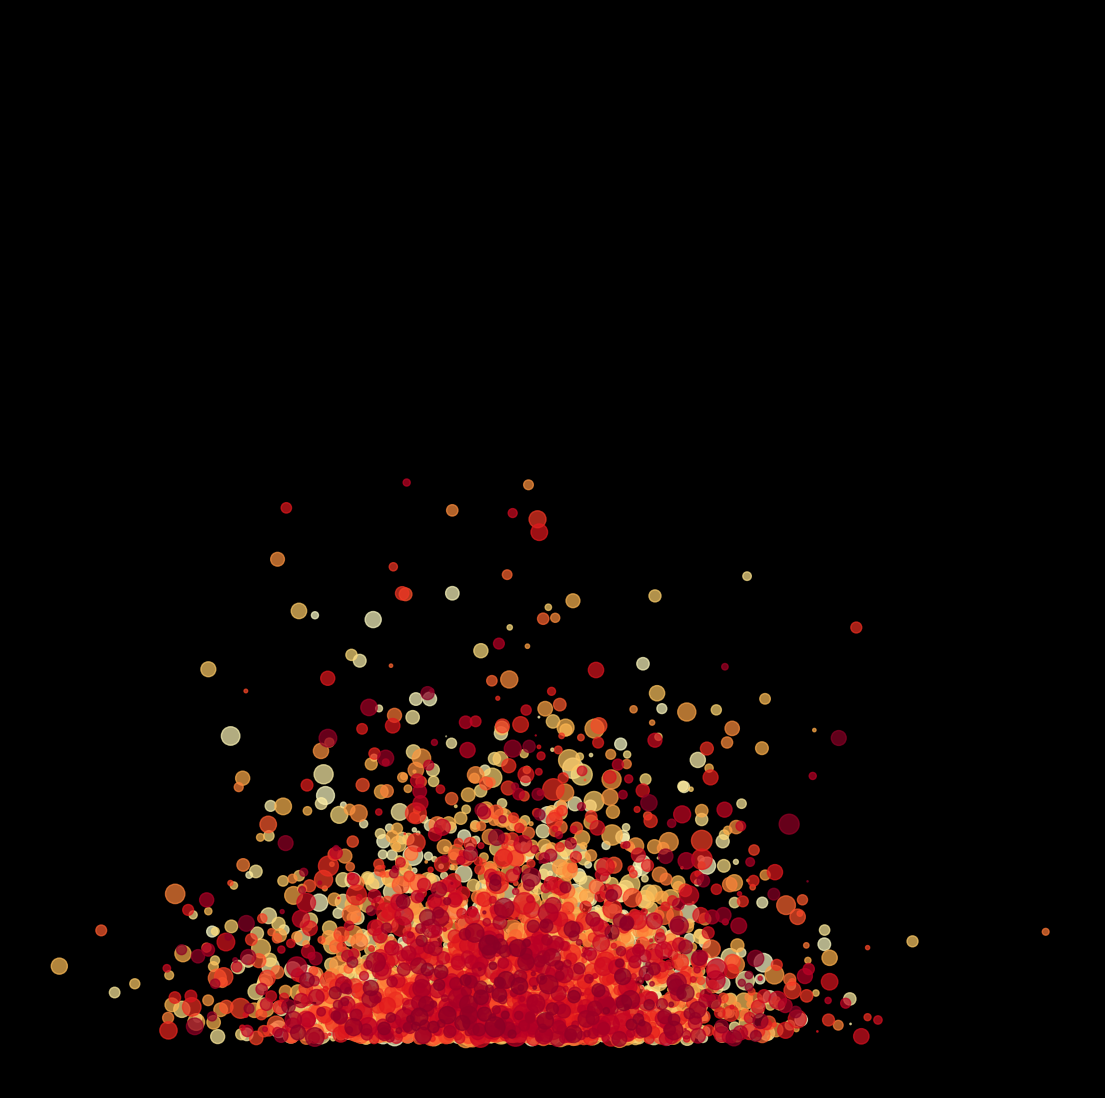

Reproduce this figure in Python. (Note: this script raises an exception after producing the figure.)
import matplotlib.pylab as plt
import numpy as np

p = plt.figure(figsize=(14, 14), facecolor='black', dpi=400)
p = plt.axis('off')
for i in range(50):
    plt.scatter(
        np.random.normal(0, 1, 100),
        np.random.exponential(1, 100),
        s=np.random.normal(45, 70, 100),
        alpha=0.7,
        color=plt.cm.YlOrRd(i / (50)),
    )
plt.savefig(f'C:/Users/<user>/Pictures/RandomPlots/17012020.png', facecolor='black')
